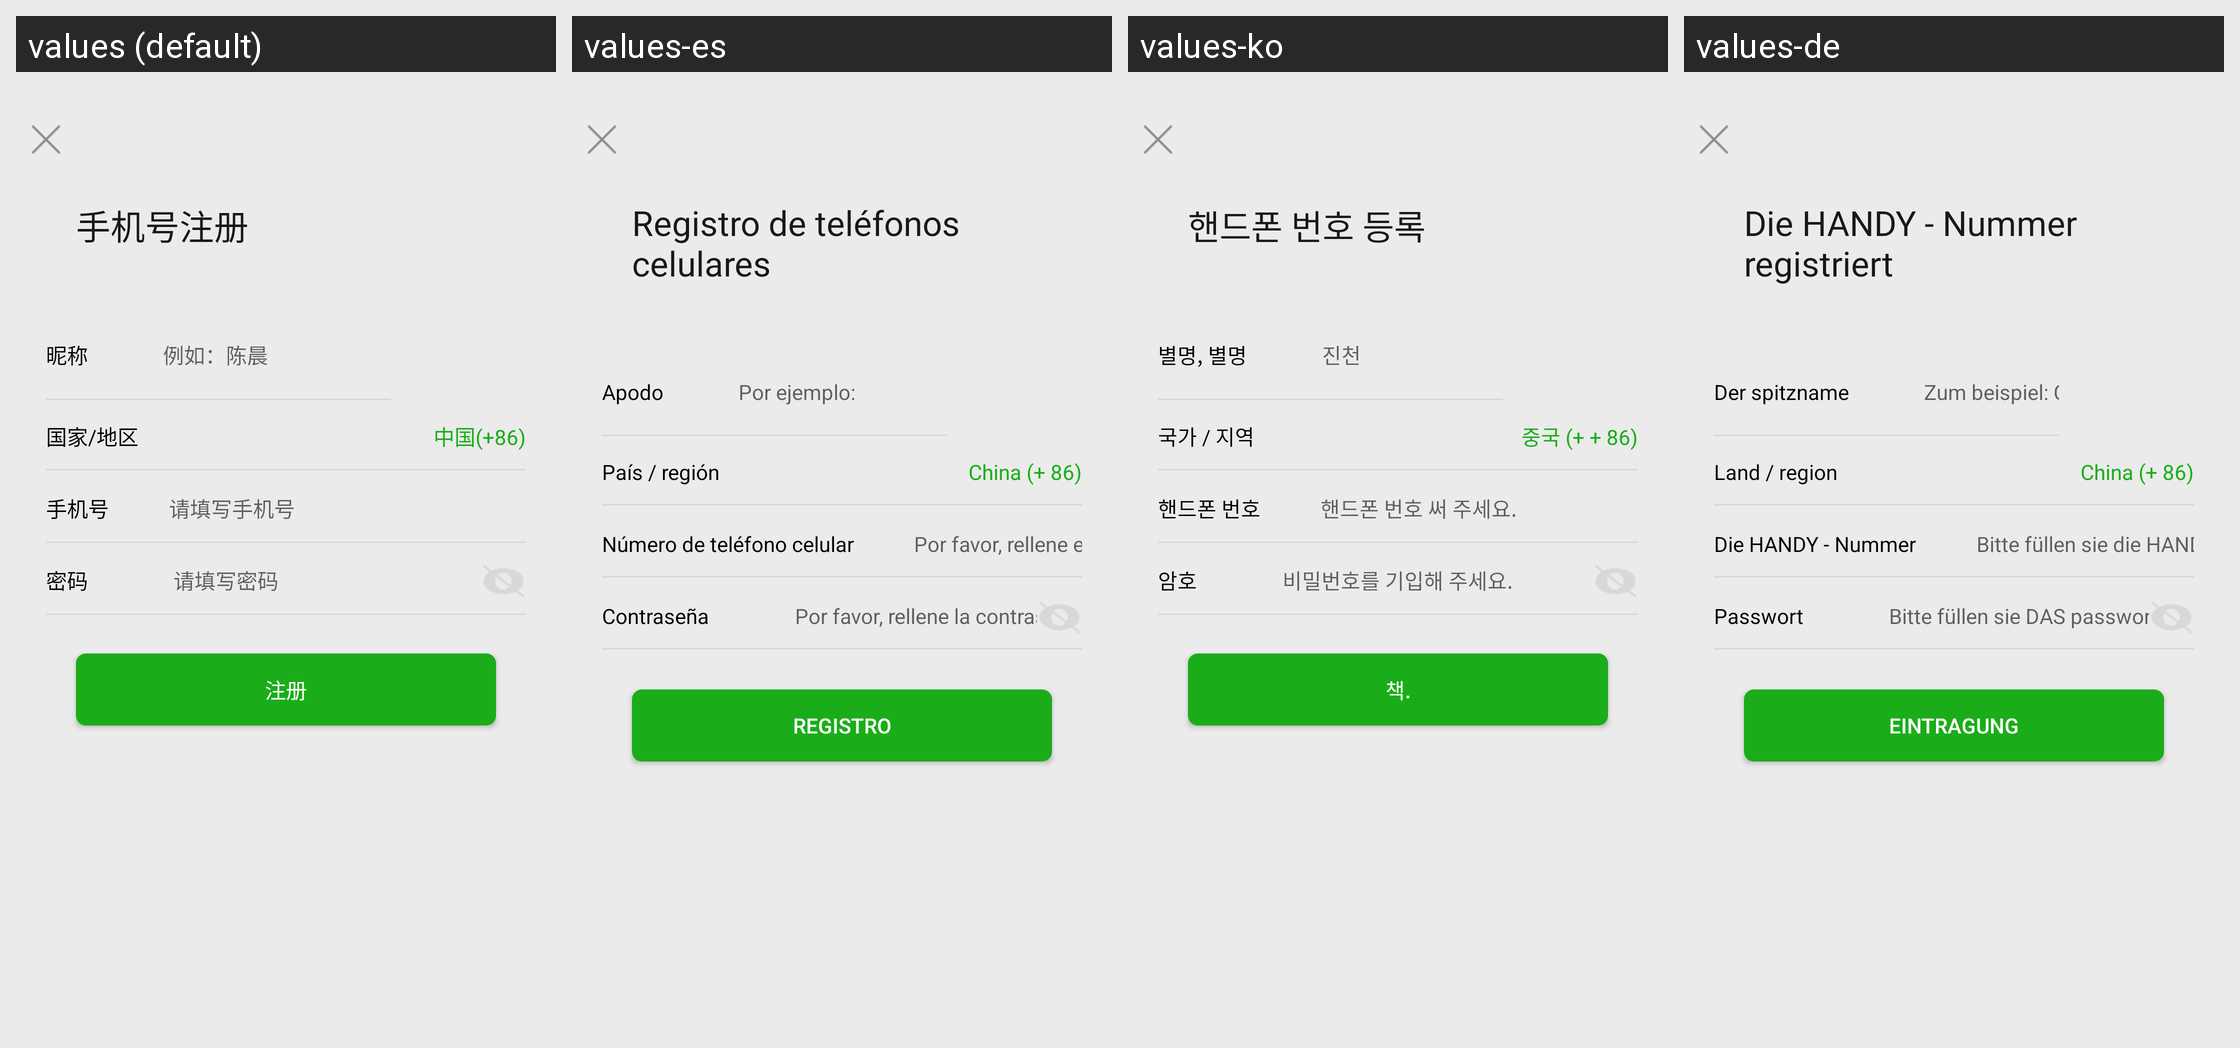

Locale-by-locale string values for the Android screen shown in this grid:
Android screen res/layout/activity_registry.xml rendered under 4 locales, left to right: values (default), values-es, values-ko, values-de. Device: Nexus 5 (rendered at 1080×1920; each locale shown at half size, 540×960, under a caption strip naming it); theme AppTheme.
Other locales in the repository, not shown: values-af, values-ar, values-az, values-be, values-bg, values-ca, values-cs, values-cy, values-da, values-el, values-en, values-en-rUS, values-et, values-fa, values-fi, values-fr, values-gl, values-hi, values-ht, values-hu, values-id, values-is, values-it, values-iw, values-ja, values-lv, values-mk, values-ms, values-mt, values-nl, values-no, values-pl, values-pt, values-ro, values-ru, values-sk, values-sl, values-sv, values-th, values-tl, values-tr, values-uk, values-ur, values-vi, values-zh-rCN, values-zh-rTW.
Strings drawn on this screen, with the default value and each locale's value (text and hints the layout hard-codes, and strings that could not be matched under every locale, appear in the picture but are not listed):

phoneregistry
  values: 手机号注册
  values-es: Registro de teléfonos celulares
  values-ko: 핸드폰 번호 등록
  values-de: Die HANDY - Nummer registriert

nickname
  values: 昵称
  values-es: Apodo
  values-ko: 별명, 별명
  values-de: Der spitzname

NicknameExample
  values: 例如：陈晨
  values-es: Por ejemplo:
  values-ko: 진천
  values-de: Zum beispiel: Chen Chen

citytext
  values: 国家/地区
  values-es: País / región
  values-ko: 국가 / 지역
  values-de: Land / region

cityphone
  values: 中国(+86)
  values-es: China (+ 86)
  values-ko: 중국 (+ + 86)
  values-de: China (+ 86)

phone
  values: 手机号
  values-es: Número de teléfono celular
  values-ko: 핸드폰 번호
  values-de: Die HANDY - Nummer

fillphone
  values: 请填写手机号
  values-es: Por favor, rellene el número de teléfono.
  values-ko: 핸드폰 번호 써 주세요.
  values-de: Bitte füllen sie die HANDY - Nummer

pwd
  values: 密码
  values-es: Contraseña
  values-ko: 암호
  values-de: Passwort

fillpwd
  values: 请填写密码
  values-es: Por favor, rellene la contraseña.
  values-ko: 비밀번호를 기입해 주세요.
  values-de: Bitte füllen sie DAS passwort

registry
  values: 注册
  values-es: Registro
  values-ko: 책.
  values-de: Eintragung
